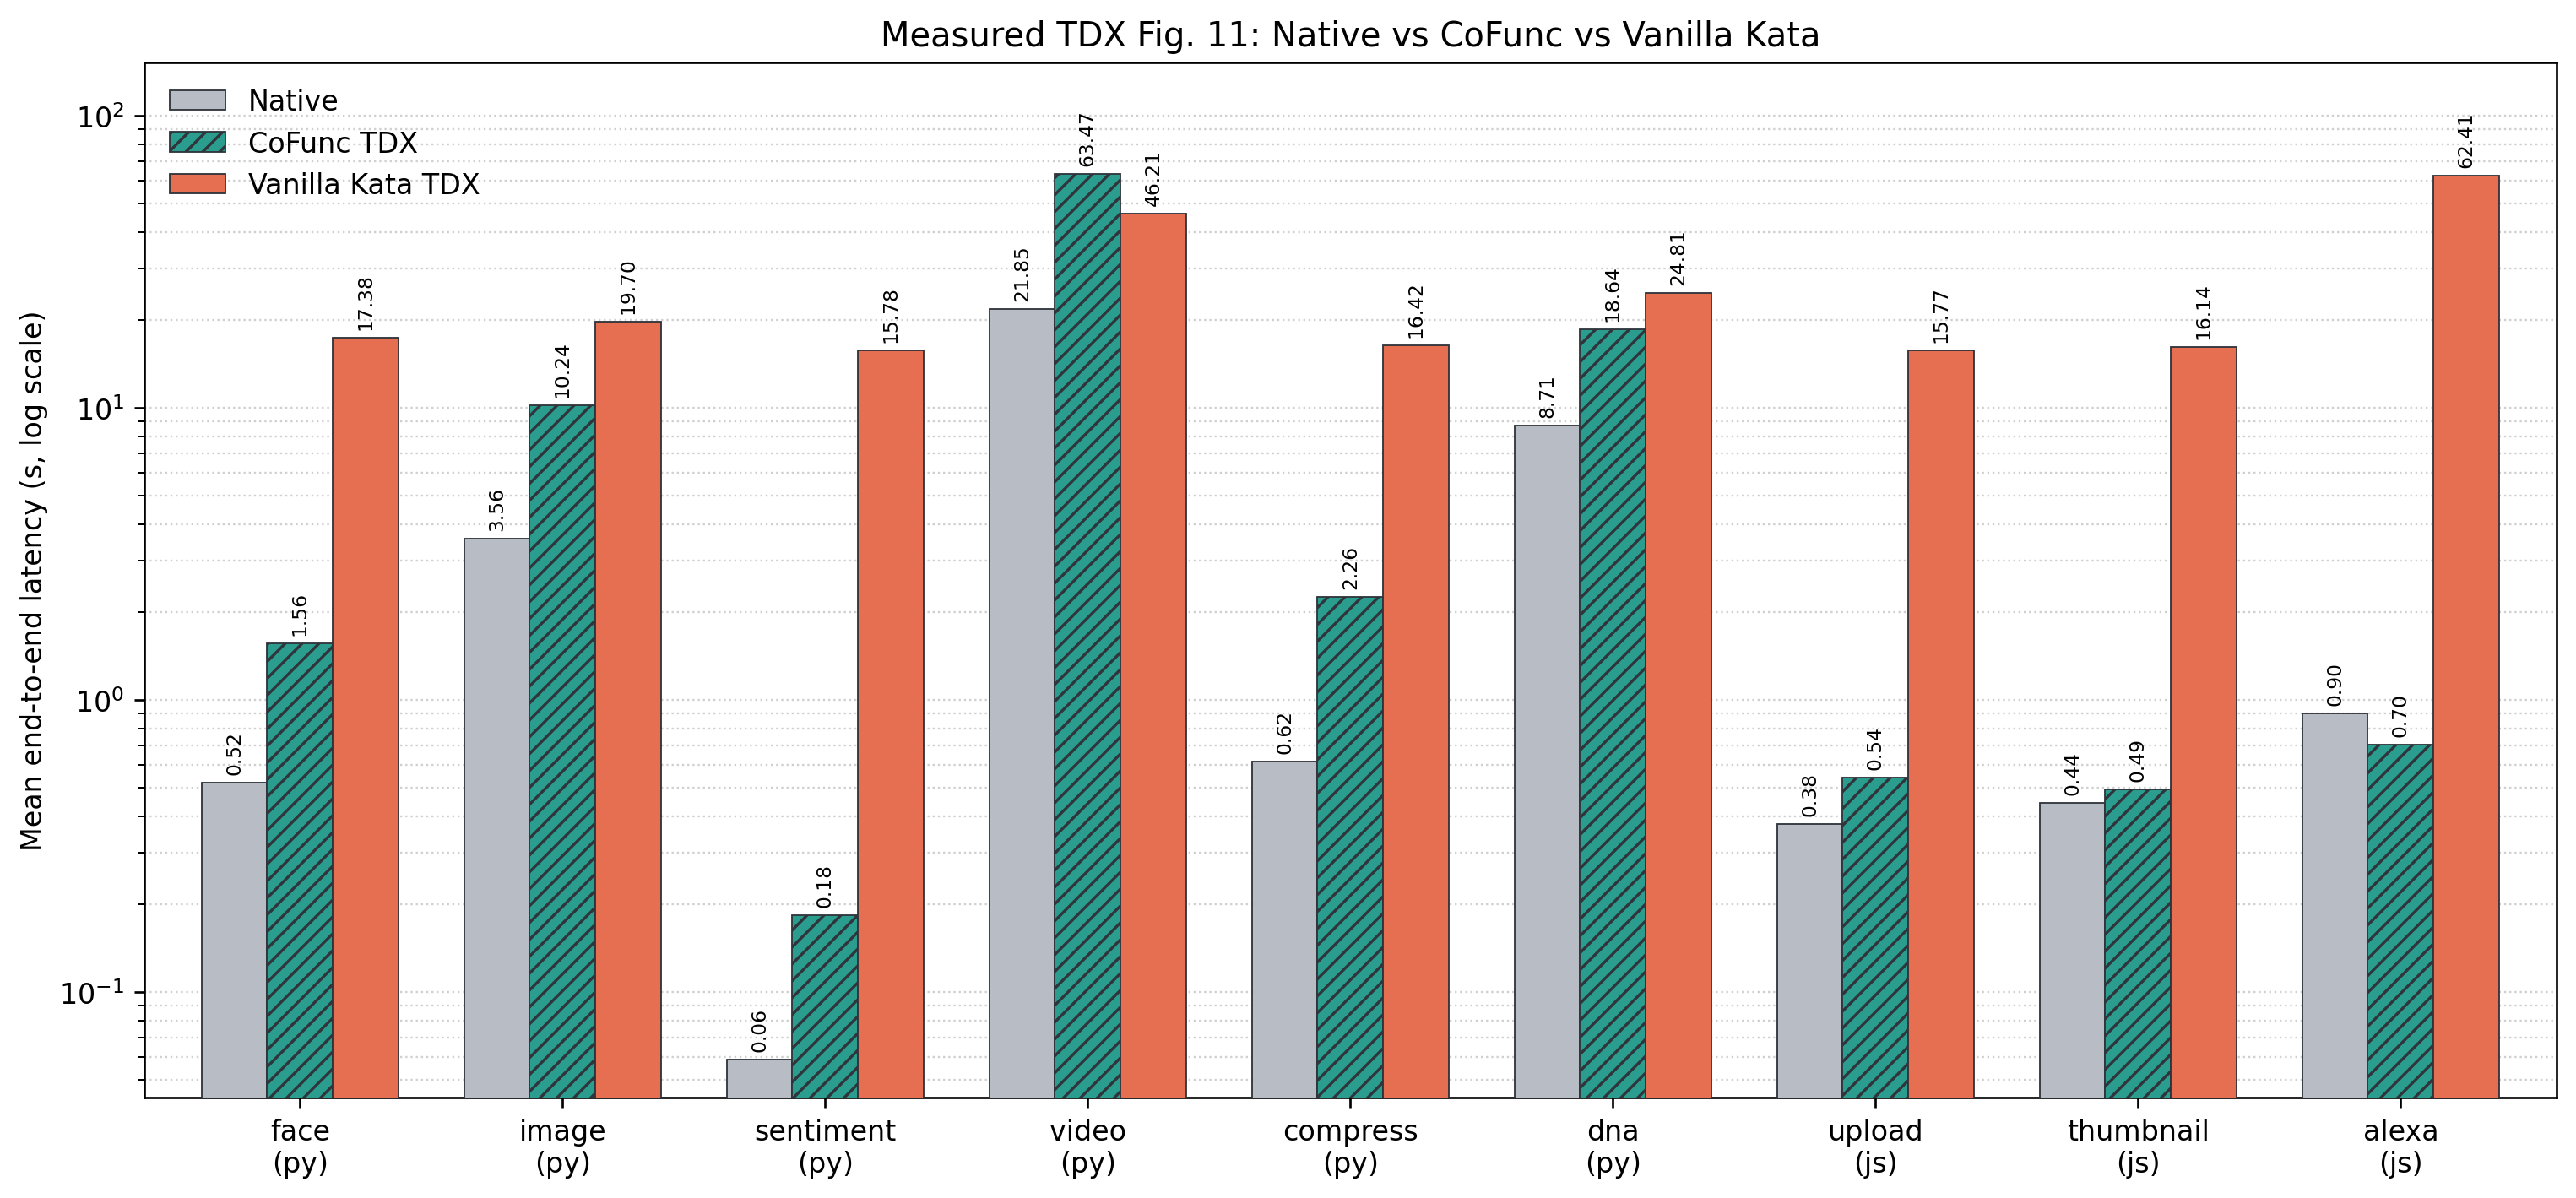

Values plotted in this chart, from the file beside it:
app, native_s, cofunc_s, kata_s, kata_over_cofunc, cofunc_over_native, cofunc_over_native_pct
fn_py_face_detection, 0.5216, 1.564, 17.38, 11.11, 2.999, 199.9
fn_py_image_processing, 3.565, 10.24, 19.7, 1.925, 2.871, 187.1
fn_py_sentiment, 0.05859, 0.1831, 15.78, 86.14, 3.125, 212.5
fn_py_video_processing, 21.85, 63.47, 46.21, 0.728, 2.905, 190.5
fn_py_compression, 0.6153, 2.26, 16.42, 7.266, 3.673, 267.3
fn_py_dna_visualisation, 8.711, 18.64, 24.81, 1.331, 2.14, 114
fn_js_uploader, 0.3756, 0.5409, 15.77, 29.16, 1.44, 44.01
fn_js_thumbnailer, 0.4442, 0.4941, 16.14, 32.66, 1.112, 11.23
chain_js_alexa, 0.9024, 0.7048, 62.41, 88.55, 0.7811, -21.89
